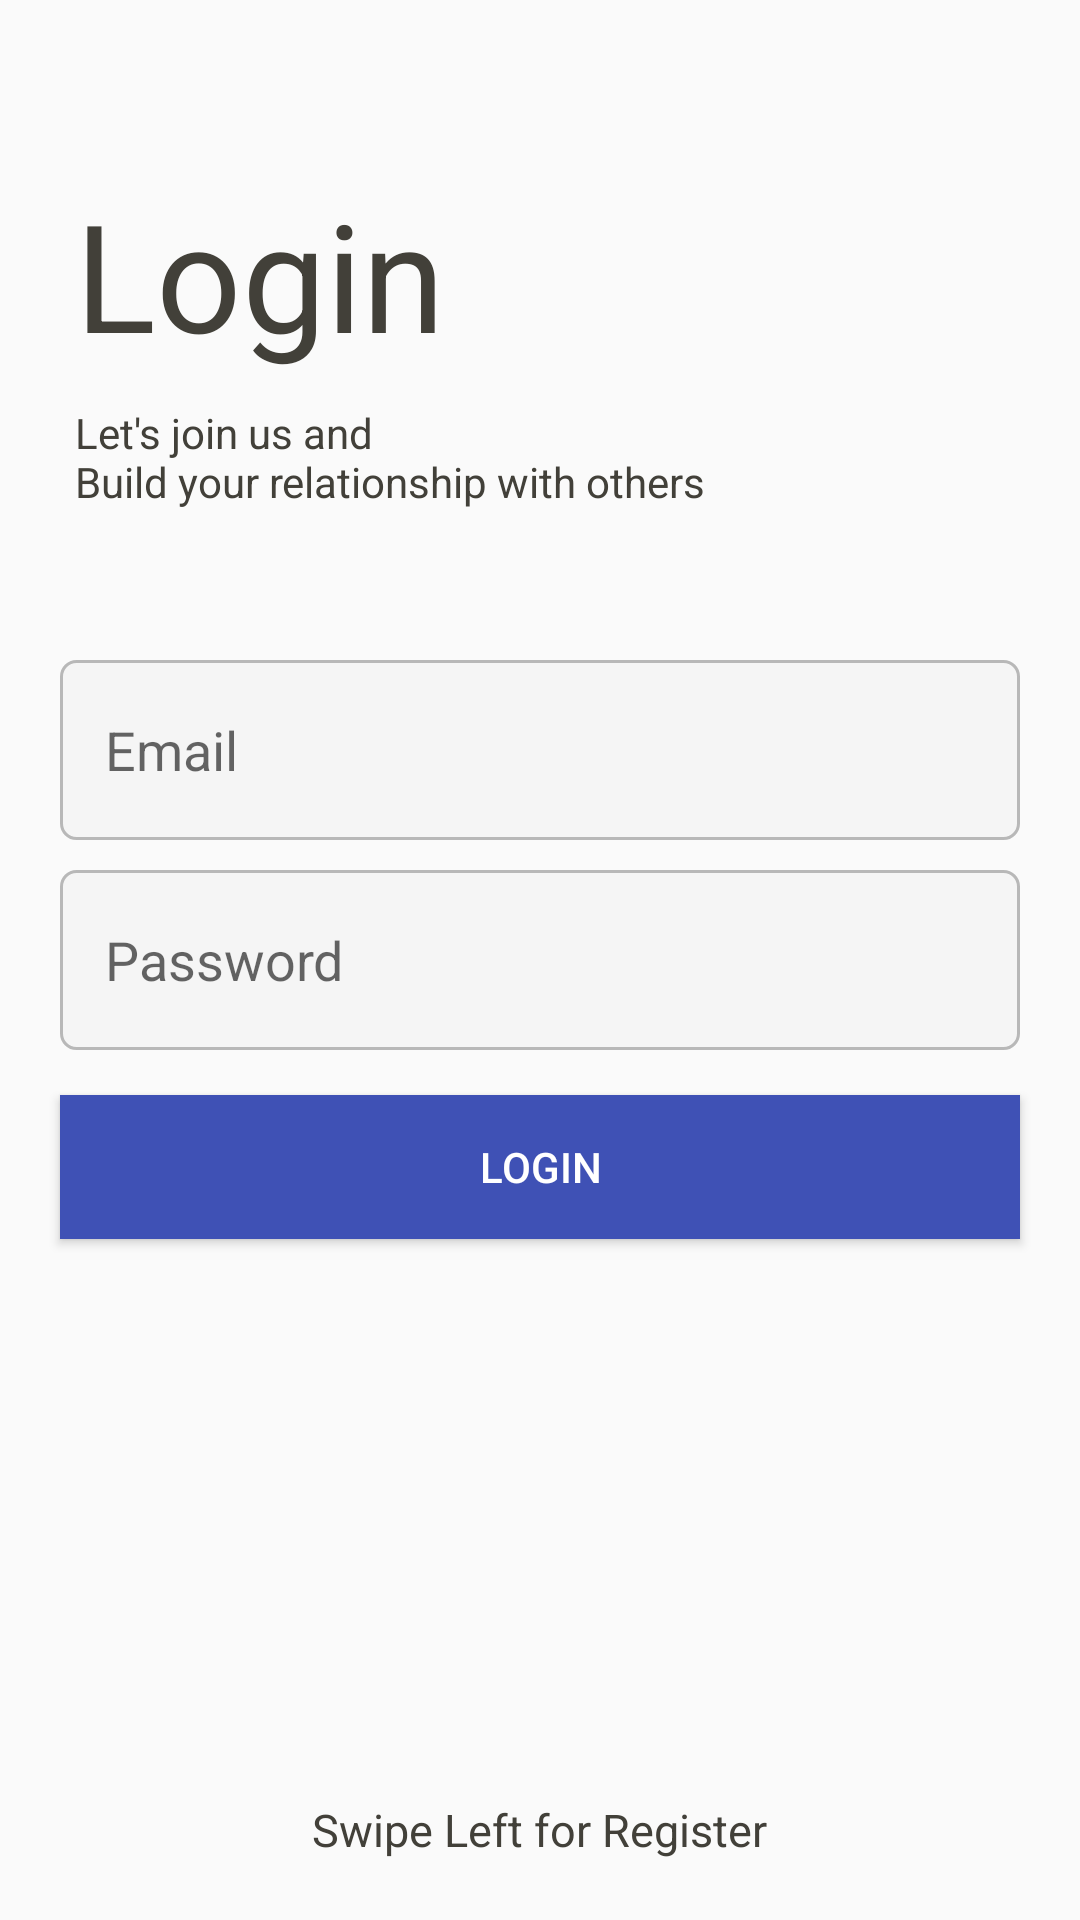

Here is an Android app screen rendered from its layout file. Give the layout XML and the strings, colors and styles it references.
<!-- AndroidManifest.xml: application theme AppTheme -->
<!-- res/layout/fragment_login.xml -->
<?xml version="1.0" encoding="utf-8"?>
<RelativeLayout xmlns:android="http://schemas.android.com/apk/res/android"
    xmlns:app="http://schemas.android.com/apk/res-auto"
    xmlns:tools="http://schemas.android.com/tools"
    android:layout_width="match_parent"
    android:layout_height="match_parent"
    android:background="@drawable/background"
    tools:context=".LoginFragment">


    <TextView
        android:id="@+id/tv_title"
        android:layout_width="wrap_content"
        android:layout_height="wrap_content"
        android:layout_above="@id/tv_subtitle"
        android:layout_marginStart="25dp"
        android:layout_marginBottom="10dp"
        android:text="Login"
        android:textColor="#424039"
        android:textSize="50sp" />

    <TextView
        android:id="@+id/tv_subtitle"
        android:layout_width="wrap_content"
        android:layout_height="wrap_content"
        android:layout_above="@id/et_email"
        android:layout_marginStart="25dp"
        android:layout_marginBottom="50dp"
        android:text="@string/tag"
        android:textColor="#424039" />

    <EditText
        android:id="@+id/et_email"
        android:layout_width="match_parent"
        android:layout_height="60dp"
        android:layout_above="@id/et_password"
        android:layout_marginLeft="20dp"
        android:layout_marginRight="20dp"
        android:background="@drawable/et_custom"
        android:hint="@string/e_mail"
        android:inputType="textEmailAddress"
        android:padding="15dp" />

    <EditText
        android:id="@+id/et_password"
        android:layout_width="match_parent"
        android:layout_height="60dp"
        android:layout_centerInParent="true"
        android:layout_marginLeft="20dp"
        android:layout_marginTop="10dp"
        android:layout_marginRight="20dp"
        android:background="@drawable/et_custom"
        android:hint="@string/password"
        android:inputType="textPassword"
        android:padding="15dp"
         />

    <Button
        android:id="@+id/btn_login"
        android:layout_width="match_parent"
        android:layout_height="wrap_content"
        android:layout_below="@id/et_password"
        android:layout_marginLeft="20dp"
        android:layout_marginTop="15dp"
        android:layout_marginRight="20dp"
        android:background="#3F51B5"
        android:text="@string/login"
        android:textColor="@android:color/white" />

    <ImageView
        android:layout_width="30dp"
        android:layout_height="30dp"
        android:layout_above="@id/swipeRight"
        android:layout_centerHorizontal="true"
        android:src="@drawable/ic_arrow_right" />

    <TextView
        android:id="@+id/swipeRight"
        android:layout_width="wrap_content"
        android:layout_height="wrap_content"
        android:layout_alignParentBottom="true"
        android:layout_centerHorizontal="true"
        android:layout_marginBottom="20dp"
        android:text="@string/swipe_left_for_register"
        android:textColor="#424039"
        android:textSize="15sp" />

    <ProgressBar
        android:id="@+id/progressBar"
        style="?android:attr/progressBarStyleLarge"
        android:layout_width="wrap_content"
        android:layout_height="wrap_content"
        android:layout_alignParentTop="true"
        android:layout_alignParentEnd="true"
        android:layout_centerHorizontal="true"
        android:layout_marginTop="496dp"
        android:layout_marginEnd="169dp"
        android:visibility="gone"
        app:layout_constraintBottom_toBottomOf="parent"
        app:layout_constraintLeft_toLeftOf="parent"
        app:layout_constraintRight_toRightOf="parent"
        app:layout_constraintTop_toTopOf="parent" />

</RelativeLayout>
<!-- resources referenced by this layout -->
<resources>
  <!-- drawable et_custom (drawable) -->
  <?xml version="1.0" encoding="utf-8"?>
  <shape xmlns:android="http://schemas.android.com/apk/res/android"
      android:padding="10dp"
      android:shape="rectangle" >
  
      <solid android:color="#f5f5f5" />
  
      <stroke
          android:width="1dp"
          android:color="#B8B8B8" />
  
      <corners
          android:bottomLeftRadius="5dp"
          android:bottomRightRadius="5dp"
          android:topLeftRadius="5dp"
          android:topRightRadius="5dp" />
  
  </shape>
  <string name="e_mail">Email</string>
  <string name="login">Login</string>
  <string name="password">Password</string>
  <string name="swipe_left_for_register">Swipe Left for Register</string>
  <string name="tag">Let\'s join us and \nBuild your relationship with others</string>
  <style name="AppTheme" parent="Theme.AppCompat.Light.DarkActionBar">
          
          <item name="colorPrimary">@color/colorPrimary</item>
          <item name="colorPrimaryDark">@color/colorPrimaryDark</item>
          <item name="colorAccent">@color/colorAccent</item>
      </style>
  <color name="colorPrimary">#2C4898</color>
  <color name="colorPrimaryDark">#669BA0</color>
  <color name="colorAccent">#2C4898</color>
</resources>
